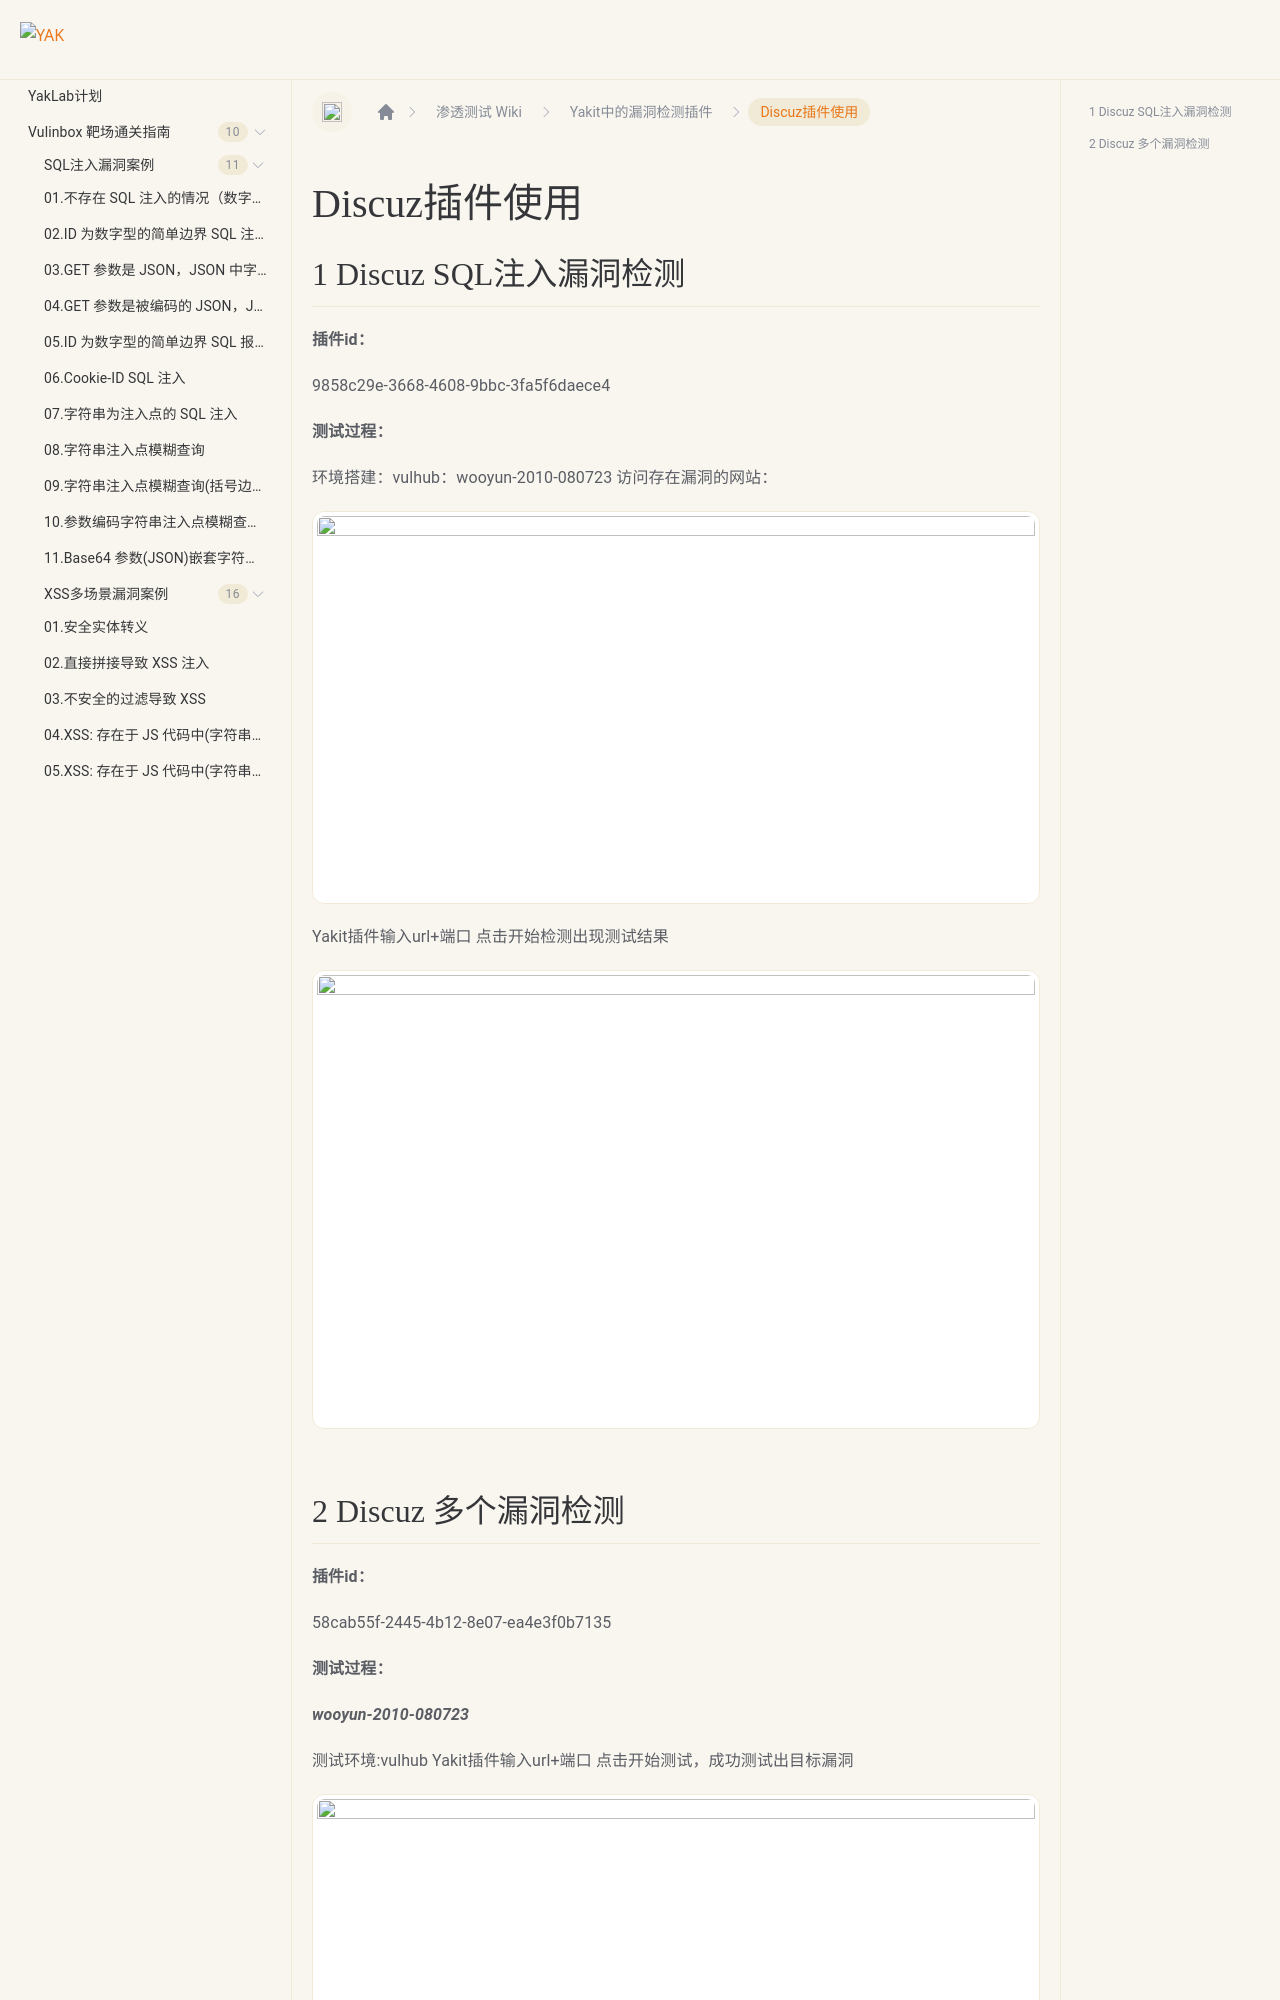

repository: yaklang/yaklang.github.io · page: Yaklab/wiki/DetectionPlug-in/Discuz/index.html · generator: docusaurus

---
sidebar_position: 26
---
# Discuz插件使用

## 1 Discuz SQL注入漏洞检测

**插件id：**

9858c29e-3668-4608-9bbc-3fa5f6daece4

**测试过程：**

环境搭建：vulhub：wooyun-2010-080723
访问存在漏洞的网站：

![](/img/products/yakit/Discuz-1.png)

Yakit插件输入url+端口
点击开始检测出现测试结果

![](/img/products/yakit/Discuz-2.png)
